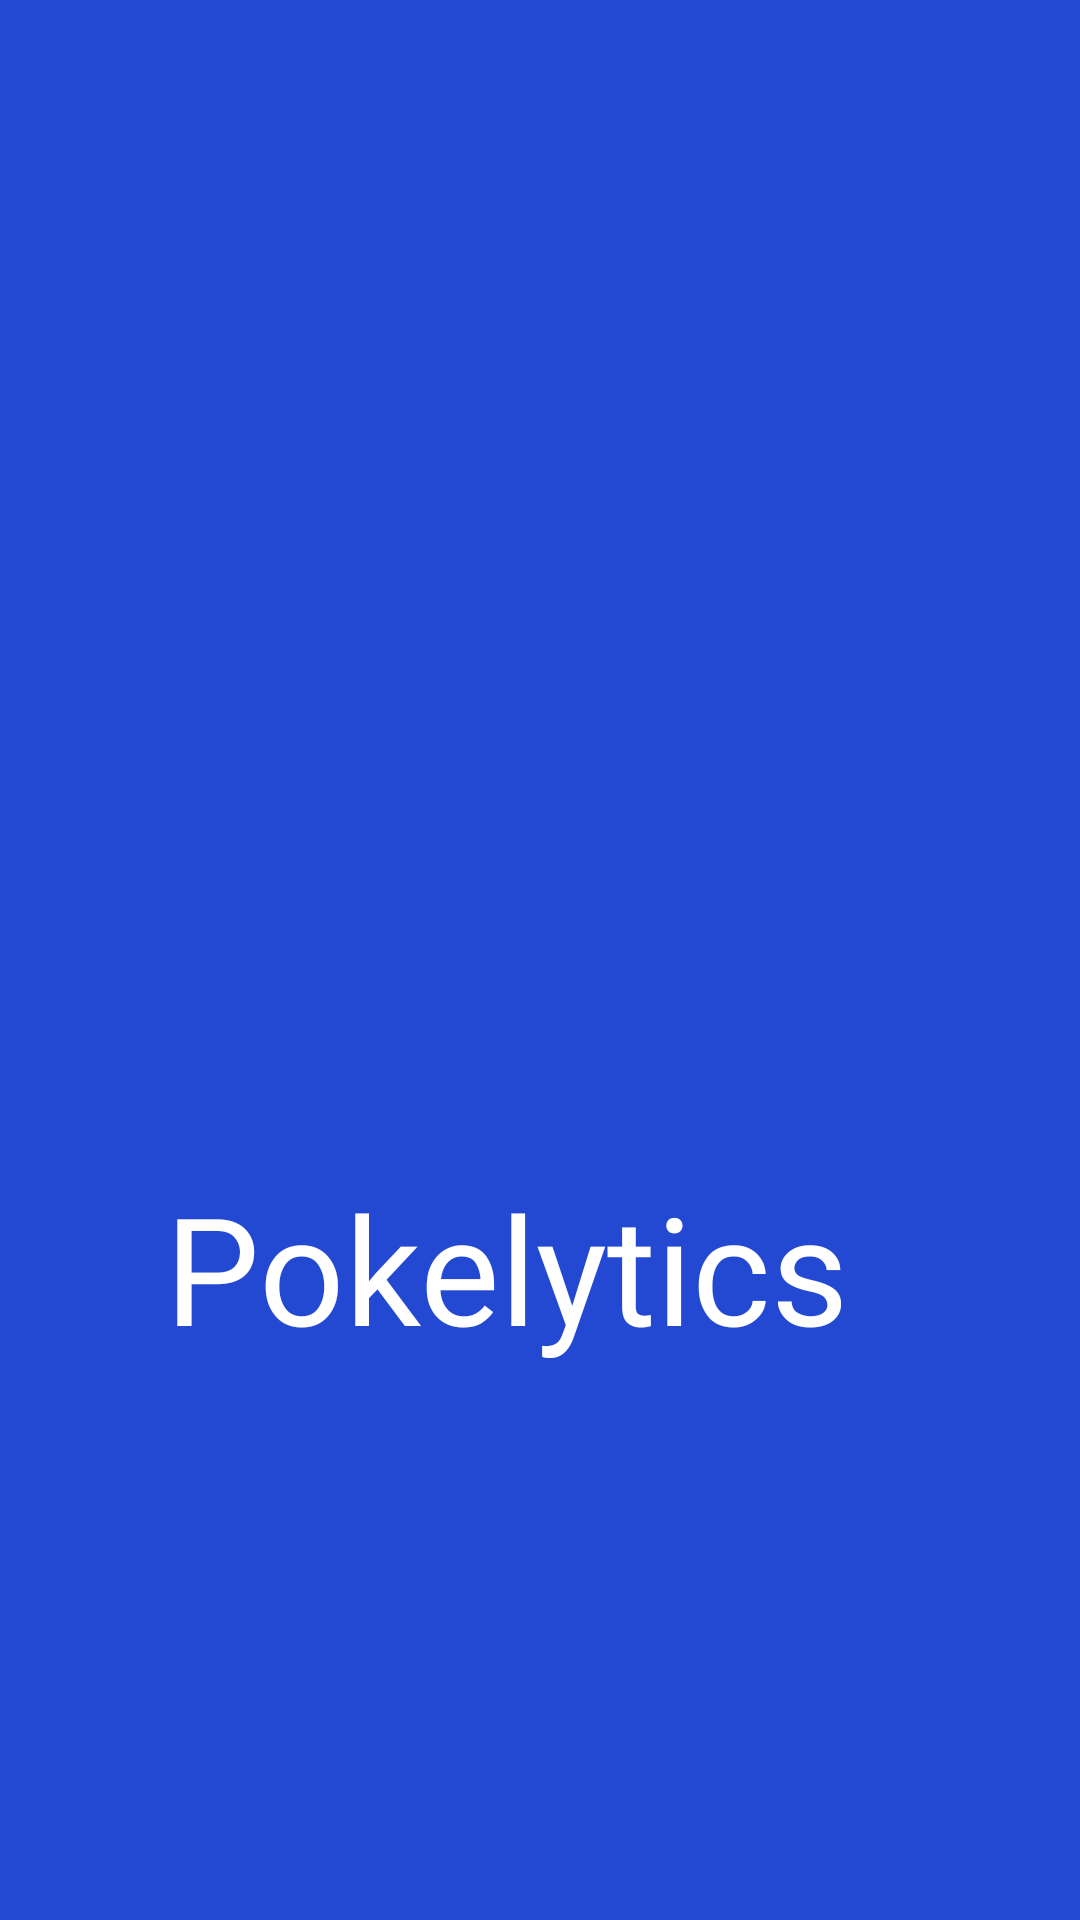

Layout XML and referenced resources for this Android screen:
<!-- AndroidManifest.xml: activity theme Theme.Pokelytics.NoActionBar -->
<!-- res/layout/activity_splash.xml -->
<?xml version="1.0" encoding="utf-8"?>
<layout xmlns:android="http://schemas.android.com/apk/res/android"
    xmlns:app="http://schemas.android.com/apk/res-auto"
    xmlns:tools="http://schemas.android.com/tools">

    <androidx.constraintlayout.widget.ConstraintLayout
        android:layout_width="match_parent"
        android:layout_height="match_parent"
        android:background="@color/colorPrimary"
        tools:context=".activities.SplashActivity">

        

        <ImageView
            android:id="@+id/fuego"
            android:layout_width="wrap_content"
            android:layout_height="wrap_content"
            android:src="@drawable/fuego"
            app:layout_constraintTop_toTopOf="@+id/pokeball"
            app:layout_constraintBottom_toBottomOf="@+id/pokeball"
            app:layout_constraintEnd_toStartOf="@id/rightguide" />

        <ImageView
            android:id="@+id/pokeball"
            android:layout_width="wrap_content"
            android:layout_height="wrap_content"
            android:src="@drawable/pokeball"
            android:paddingBottom="10dp"
            app:layout_constraintTop_toTopOf="parent"
            app:layout_constraintBottom_toBottomOf="parent"
            app:layout_constraintStart_toEndOf="@id/centerguide"
            />

        <TextView
            android:id="@+id/title"
            android:layout_width="250dp"
            android:layout_height="90dp"
            android:layout_marginTop="64dp"
            android:text="@string/app_name"
            android:textColor="@color/white"
            android:fontFamily="@font/carterone_regular"
            android:textSize="50sp"
            app:layout_constraintEnd_toEndOf="parent"
            app:layout_constraintStart_toStartOf="parent"
            app:layout_constraintTop_toBottomOf="@+id/pokeball" />

        <androidx.constraintlayout.widget.Guideline
            android:id="@+id/centerguide"
            android:layout_width="match_parent"
            android:layout_height="match_parent"
            android:orientation="vertical"
            app:layout_constraintGuide_percent="0.40"/>
        <androidx.constraintlayout.widget.Guideline
            android:id="@+id/rightguide"
            android:layout_width="match_parent"
            android:layout_height="match_parent"
            android:orientation="vertical"
            app:layout_constraintGuide_percent="0.58"/>

    </androidx.constraintlayout.widget.ConstraintLayout>
</layout>
<!-- resources referenced by this layout -->
<resources>
  <color name="colorPrimary">#2349D2</color>
  <color name="white">#FFFFFFFF</color>
  <string name="app_name">Pokelytics</string>
</resources>
